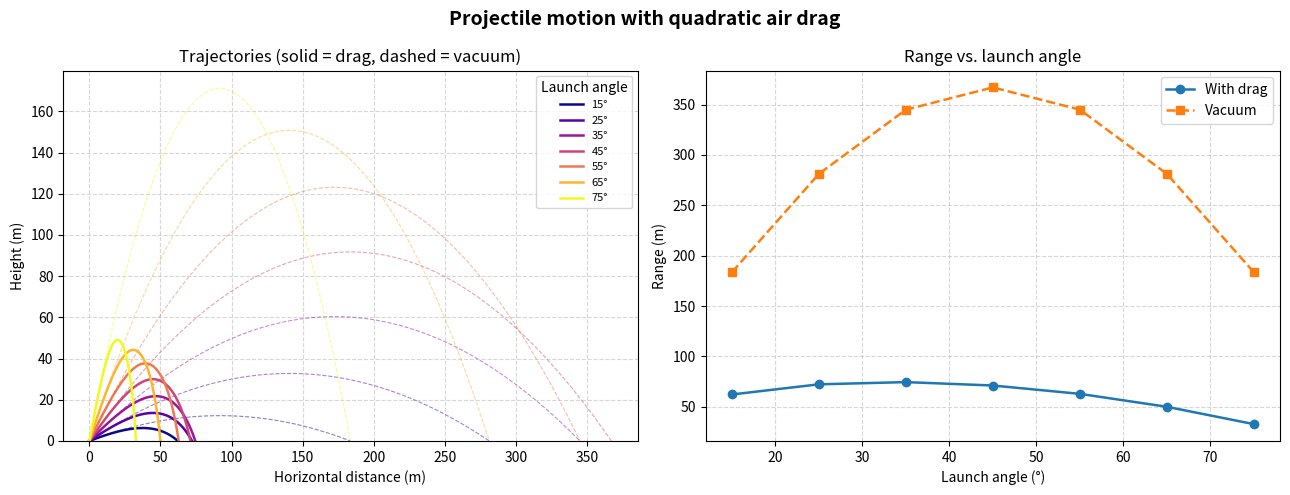

Recreate this plot in Python.
# # Projectile Motion with Drag
#
# Compute projectile trajectories under gravity and quadratic air drag.
# Integrate the equations of motion with a fourth-order Runge-Kutta method,
# then compare the trajectories and ranges with the solution without drag.

import numpy as np
import matplotlib.pyplot as plt

# ## Physical Parameters
#
# Use SI units throughout. The constant b combines the air density,
# cross-sectional area, and drag coefficient. The drag force opposes the
# velocity:
#
# $$
# \mathbf{F}_{\mathrm{drag}} = -b\,\mathbf{v}\,\lVert\mathbf{v}\rVert
# $$

g = 9.80665  # gravitational acceleration, m/s²
v0 = 60.0  # launch speed, m/s
b = 0.003  # drag constant, kg/m  (≈ baseball-sized sphere)
m = 0.145  # projectile mass, kg

# ## RK4 Integrator
#
# Store horizontal and vertical positions and velocities in the state vector:
#
# $$
# \mathbf{s} = (x, y, v_x, v_y)
# $$
#
# Compute the speed from the velocity components:
#
# $$
# v = \sqrt{v_x^2 + v_y^2}
# $$
#
# Drag slows the horizontal motion. Gravity and drag determine the vertical
# acceleration:
#
# $$
# a_x = -\frac{b}{m}v v_x
# $$
#
# $$
# a_y = -g - \frac{b}{m}v v_y
# $$
#
# Use a fourth-order Runge-Kutta step to advance the state. Stop the simulation
# when the projectile first falls below ground level after launch.


def derivatives(state):
    """Compute velocity and acceleration under gravity and quadratic drag.

    Parameters
    ----------
    state : ndarray of shape (4,)
        Horizontal and vertical positions in meters, followed by the
        corresponding velocities in meters per second.

    Returns
    -------
    ndarray of shape (4,)
        Horizontal and vertical velocities, followed by the corresponding
        accelerations in meters per second squared.
    """
    x, y, vx, vy = state
    v = np.sqrt(vx**2 + vy**2)
    ax = -(b / m) * v * vx
    ay = -g - (b / m) * v * vy
    return np.array([vx, vy, ax, ay])


def rk4_step(state, dt):
    """Advance the projectile state with a fourth-order Runge-Kutta step.

    Parameters
    ----------
    state : ndarray of shape (4,)
        Horizontal and vertical positions in meters, followed by the
        corresponding velocities in meters per second.
    dt : float
        Time step in seconds.

    Returns
    -------
    ndarray of shape (4,)
        Projectile state after one time step.
    """
    k1 = derivatives(state)
    k2 = derivatives(state + 0.5 * dt * k1)
    k3 = derivatives(state + 0.5 * dt * k2)
    k4 = derivatives(state + dt * k3)
    return state + (dt / 6.0) * (k1 + 2 * k2 + 2 * k3 + k4)


def simulate(angle_deg, dt=0.01):
    """Simulate until the projectile falls below ground level after launch.

    Parameters
    ----------
    angle_deg : float
        Launch angle in degrees above the horizontal.
    dt : float, optional
        Time step in seconds. Default is 0.01.

    Returns
    -------
    xs : ndarray
        Horizontal positions in meters, including the first point below
        ground level.
    ys : ndarray
        Vertical positions in meters at the same time steps.
    """
    theta = np.radians(angle_deg)
    state = np.array([0.0, 0.0, v0 * np.cos(theta), v0 * np.sin(theta)])
    xs, ys = [state[0]], [state[1]]
    while True:
        state = rk4_step(state, dt)
        xs.append(state[0])
        ys.append(state[1])
        if state[1] < 0 and len(xs) > 2:
            break
    return np.array(xs), np.array(ys)


# ## Compute Trajectories
#
# Compute trajectories at seven launch angles, from 15° to 75°.

angles = [15, 25, 35, 45, 55, 65, 75]
trajectories = {a: simulate(a) for a in angles}


# Compute the parabolic trajectories without drag for comparison.
def simulate_vacuum(angle_deg, dt=0.01):
    """Compute the projectile trajectory without air drag.

    Parameters
    ----------
    angle_deg : float
        Launch angle in degrees above the horizontal.
    dt : float, optional
        Unused. The trajectory uses 500 equally spaced time samples.

    Returns
    -------
    xs : ndarray
        Horizontal positions in meters from launch to landing.
    ys : ndarray
        Vertical positions in meters at the same time samples.
    """
    theta = np.radians(angle_deg)
    vx0, vy0 = v0 * np.cos(theta), v0 * np.sin(theta)
    t_flight = 2 * vy0 / g
    t = np.linspace(0, t_flight, 500)
    return vx0 * t, vy0 * t - 0.5 * g * t**2


vacuum = {a: simulate_vacuum(a) for a in angles}

# ## Plot Trajectories and Ranges
#
# Compare trajectories with and without drag on the left. On the right, plot
# the horizontal range at each launch angle.

cmap = plt.cm.plasma
colors = [cmap(i / (len(angles) - 1)) for i in range(len(angles))]

fig, (ax_traj, ax_range) = plt.subplots(1, 2, figsize=(13, 5))
fig.suptitle(
    "Projectile motion with quadratic air drag", fontsize=14, fontweight="bold"
)
# Use solid lines for drag and dashed lines for vacuum trajectories.
for angle, color in zip(angles, colors):
    x, y = trajectories[angle]
    xv, yv = vacuum[angle]
    ax_traj.plot(x, y, color=color, linewidth=1.8, label=f"{angle}°")
    ax_traj.plot(xv, yv, color=color, linewidth=0.8, linestyle="--", alpha=0.5)
ax_traj.set_xlabel("Horizontal distance (m)")
ax_traj.set_ylabel("Height (m)")
ax_traj.set_title("Trajectories (solid = drag, dashed = vacuum)")
ax_traj.set_ylim(bottom=0)
ax_traj.grid(True, linestyle="--", alpha=0.5)
ax_traj.legend(title="Launch angle", fontsize=8)
# Compare the range at each launch angle.
ranges_drag = [trajectories[a][0][-1] for a in angles]
ranges_vacuum = [vacuum[a][0][-1] for a in angles]
ax_range.plot(
    angles, ranges_drag, "o-", color="tab:blue", linewidth=1.8, label="With drag"
)
ax_range.plot(
    angles, ranges_vacuum, "s--", color="tab:orange", linewidth=1.8, label="Vacuum"
)
ax_range.set_xlabel("Launch angle (°)")
ax_range.set_ylabel("Range (m)")
ax_range.set_title("Range vs. launch angle")
ax_range.grid(True, linestyle="--", alpha=0.5)
ax_range.legend()
plt.tight_layout()
plt.show()

# ## Compare Ranges
#
# Print the launch angle with the greatest range among the seven angles tested.

opt_drag = angles[np.argmax(ranges_drag)]
opt_vacuum = angles[np.argmax(ranges_vacuum)]
print(f"Optimal angle (drag)   : {opt_drag}°  →  range = {max(ranges_drag):.1f} m")
print(f"Optimal angle (vacuum) : {opt_vacuum}°  →  range = {max(ranges_vacuum):.1f} m")
